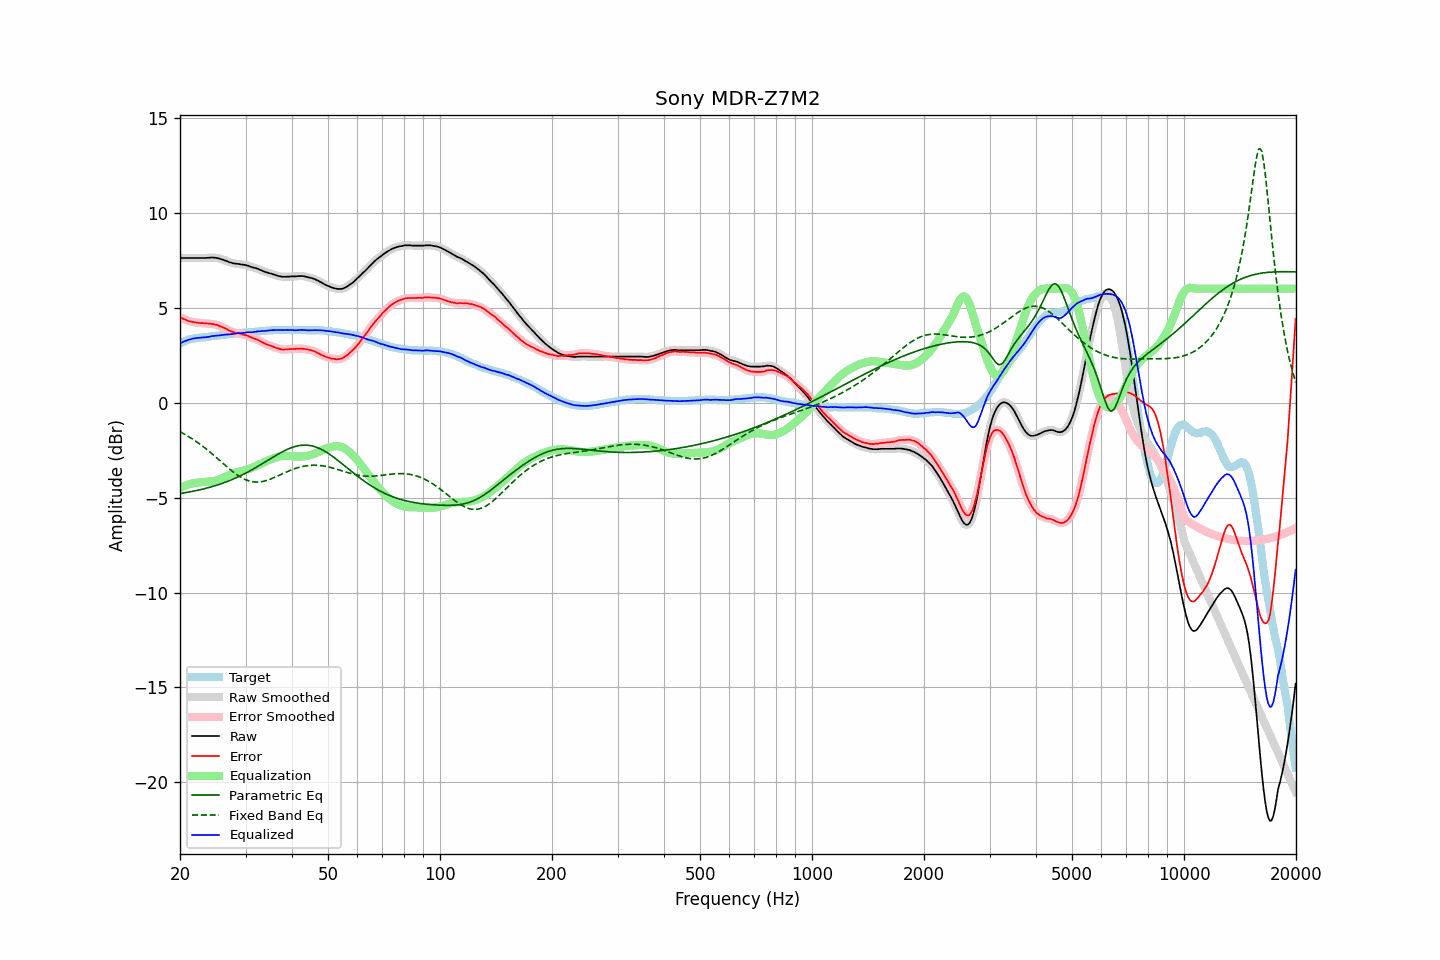

Values plotted in this chart, from the file beside it:
frequency, raw, error, smoothed, error_smoothed, equalization, parametric_eq, fixed_band_eq, equalized_raw, equalized_smoothed, target
20.00, 7.62, 4.50, 7.62, 4.50, -4.50, -4.79, -1.53, 3.12, 3.12, 3.12
20.20, 7.62, 4.46, 7.62, 4.46, -4.45, -4.77, -1.58, 3.16, 3.16, 3.16
20.40, 7.62, 4.42, 7.62, 4.42, -4.41, -4.76, -1.62, 3.20, 3.20, 3.20
20.61, 7.62, 4.39, 7.62, 4.38, -4.38, -4.75, -1.67, 3.24, 3.24, 3.23
20.81, 7.62, 4.35, 7.62, 4.34, -4.35, -4.73, -1.72, 3.27, 3.27, 3.27
21.02, 7.62, 4.31, 7.62, 4.31, -4.32, -4.72, -1.77, 3.30, 3.30, 3.31
21.23, 7.62, 4.29, 7.62, 4.28, -4.29, -4.70, -1.82, 3.33, 3.33, 3.33
21.44, 7.62, 4.27, 7.62, 4.27, -4.27, -4.68, -1.87, 3.35, 3.35, 3.35
21.66, 7.62, 4.25, 7.62, 4.25, -4.25, -4.67, -1.93, 3.37, 3.37, 3.37
21.87, 7.62, 4.24, 7.62, 4.23, -4.23, -4.65, -1.99, 3.39, 3.39, 3.38
22.09, 7.62, 4.22, 7.62, 4.22, -4.22, -4.63, -2.04, 3.40, 3.40, 3.40
22.31, 7.62, 4.21, 7.62, 4.21, -4.21, -4.62, -2.10, 3.41, 3.41, 3.41
22.54, 7.62, 4.20, 7.62, 4.20, -4.20, -4.60, -2.16, 3.42, 3.42, 3.42
22.76, 7.62, 4.19, 7.62, 4.19, -4.19, -4.58, -2.22, 3.43, 3.43, 3.43
22.99, 7.62, 4.19, 7.62, 4.18, -4.19, -4.56, -2.29, 3.43, 3.43, 3.43
23.22, 7.62, 4.18, 7.62, 4.18, -4.18, -4.54, -2.35, 3.44, 3.44, 3.44
23.45, 7.62, 4.17, 7.62, 4.17, -4.17, -4.52, -2.42, 3.44, 3.45, 3.45
23.69, 7.63, 4.17, 7.62, 4.17, -4.17, -4.49, -2.49, 3.46, 3.45, 3.46
23.92, 7.63, 4.16, 7.63, 4.16, -4.16, -4.47, -2.56, 3.47, 3.47, 3.47
24.16, 7.64, 4.15, 7.64, 4.15, -4.15, -4.45, -2.63, 3.48, 3.49, 3.49
24.40, 7.65, 4.14, 7.64, 4.14, -4.14, -4.42, -2.70, 3.51, 3.50, 3.51
24.65, 7.64, 4.13, 7.64, 4.13, -4.13, -4.40, -2.77, 3.51, 3.51, 3.51
24.89, 7.63, 4.11, 7.63, 4.11, -4.11, -4.37, -2.84, 3.52, 3.52, 3.52
25.14, 7.62, 4.09, 7.61, 4.09, -4.08, -4.34, -2.92, 3.53, 3.53, 3.52
25.39, 7.60, 4.06, 7.59, 4.06, -4.06, -4.32, -2.99, 3.54, 3.54, 3.53
25.65, 7.57, 4.01, 7.57, 4.02, -4.03, -4.29, -3.07, 3.54, 3.55, 3.55
25.91, 7.55, 3.99, 7.54, 3.99, -3.99, -4.26, -3.14, 3.56, 3.56, 3.55
26.16, 7.52, 3.95, 7.52, 3.95, -3.95, -4.23, -3.22, 3.57, 3.57, 3.56
26.43, 7.49, 3.92, 7.49, 3.92, -3.91, -4.20, -3.29, 3.58, 3.58, 3.57
26.69, 7.46, 3.88, 7.45, 3.87, -3.87, -4.17, -3.36, 3.59, 3.59, 3.58
26.96, 7.42, 3.82, 7.42, 3.82, -3.83, -4.13, -3.44, 3.59, 3.59, 3.60
27.23, 7.39, 3.78, 7.39, 3.78, -3.79, -4.10, -3.51, 3.60, 3.60, 3.61
27.50, 7.37, 3.75, 7.36, 3.74, -3.76, -4.06, -3.58, 3.61, 3.61, 3.62
27.77, 7.34, 3.72, 7.34, 3.72, -3.73, -4.03, -3.64, 3.61, 3.62, 3.62
28.05, 7.33, 3.69, 7.33, 3.70, -3.70, -3.99, -3.71, 3.63, 3.63, 3.64
28.33, 7.32, 3.68, 7.32, 3.68, -3.68, -3.95, -3.77, 3.64, 3.64, 3.64
28.62, 7.31, 3.66, 7.31, 3.66, -3.66, -3.92, -3.83, 3.65, 3.65, 3.65
28.90, 7.30, 3.64, 7.29, 3.64, -3.64, -3.88, -3.88, 3.66, 3.66, 3.66
29.19, 7.28, 3.62, 7.28, 3.62, -3.62, -3.84, -3.94, 3.66, 3.66, 3.65
29.48, 7.27, 3.58, 7.27, 3.59, -3.59, -3.79, -3.98, 3.67, 3.67, 3.68
29.78, 7.26, 3.57, 7.25, 3.57, -3.57, -3.75, -4.03, 3.69, 3.68, 3.68
30.08, 7.24, 3.55, 7.24, 3.55, -3.54, -3.71, -4.06, 3.69, 3.70, 3.69
30.38, 7.22, 3.53, 7.22, 3.52, -3.51, -3.66, -4.10, 3.70, 3.70, 3.69
30.68, 7.19, 3.48, 7.19, 3.48, -3.48, -3.62, -4.12, 3.70, 3.70, 3.71
30.99, 7.16, 3.45, 7.16, 3.45, -3.45, -3.57, -4.15, 3.70, 3.70, 3.71
31.30, 7.13, 3.41, 7.13, 3.41, -3.42, -3.52, -4.16, 3.71, 3.71, 3.72
31.61, 7.11, 3.38, 7.11, 3.38, -3.39, -3.48, -4.18, 3.72, 3.72, 3.73
31.93, 7.09, 3.35, 7.08, 3.35, -3.35, -3.43, -4.18, 3.74, 3.74, 3.73
32.24, 7.06, 3.32, 7.06, 3.32, -3.31, -3.38, -4.18, 3.75, 3.75, 3.73
32.57, 7.03, 3.28, 7.03, 3.28, -3.27, -3.33, -4.18, 3.76, 3.76, 3.75
32.89, 6.99, 3.23, 6.99, 3.23, -3.23, -3.28, -4.17, 3.76, 3.76, 3.76
33.22, 6.96, 3.19, 6.95, 3.18, -3.19, -3.23, -4.16, 3.77, 3.77, 3.77
33.55, 6.92, 3.14, 6.92, 3.14, -3.15, -3.17, -4.14, 3.77, 3.77, 3.78
33.89, 6.89, 3.10, 6.89, 3.10, -3.11, -3.12, -4.12, 3.78, 3.78, 3.79
34.23, 6.86, 3.06, 6.86, 3.07, -3.07, -3.07, -4.09, 3.79, 3.79, 3.79
34.57, 6.84, 3.04, 6.83, 3.04, -3.04, -3.02, -4.07, 3.80, 3.80, 3.80
34.92, 6.81, 3.01, 6.81, 3.01, -3.00, -2.97, -4.04, 3.81, 3.81, 3.80
35.27, 6.79, 2.98, 6.78, 2.98, -2.97, -2.92, -4.00, 3.82, 3.82, 3.81
35.62, 6.76, 2.94, 6.76, 2.94, -2.94, -2.86, -3.97, 3.82, 3.82, 3.82
35.97, 6.73, 2.91, 6.73, 2.91, -2.91, -2.81, -3.93, 3.82, 3.82, 3.81
... 635 more rows
